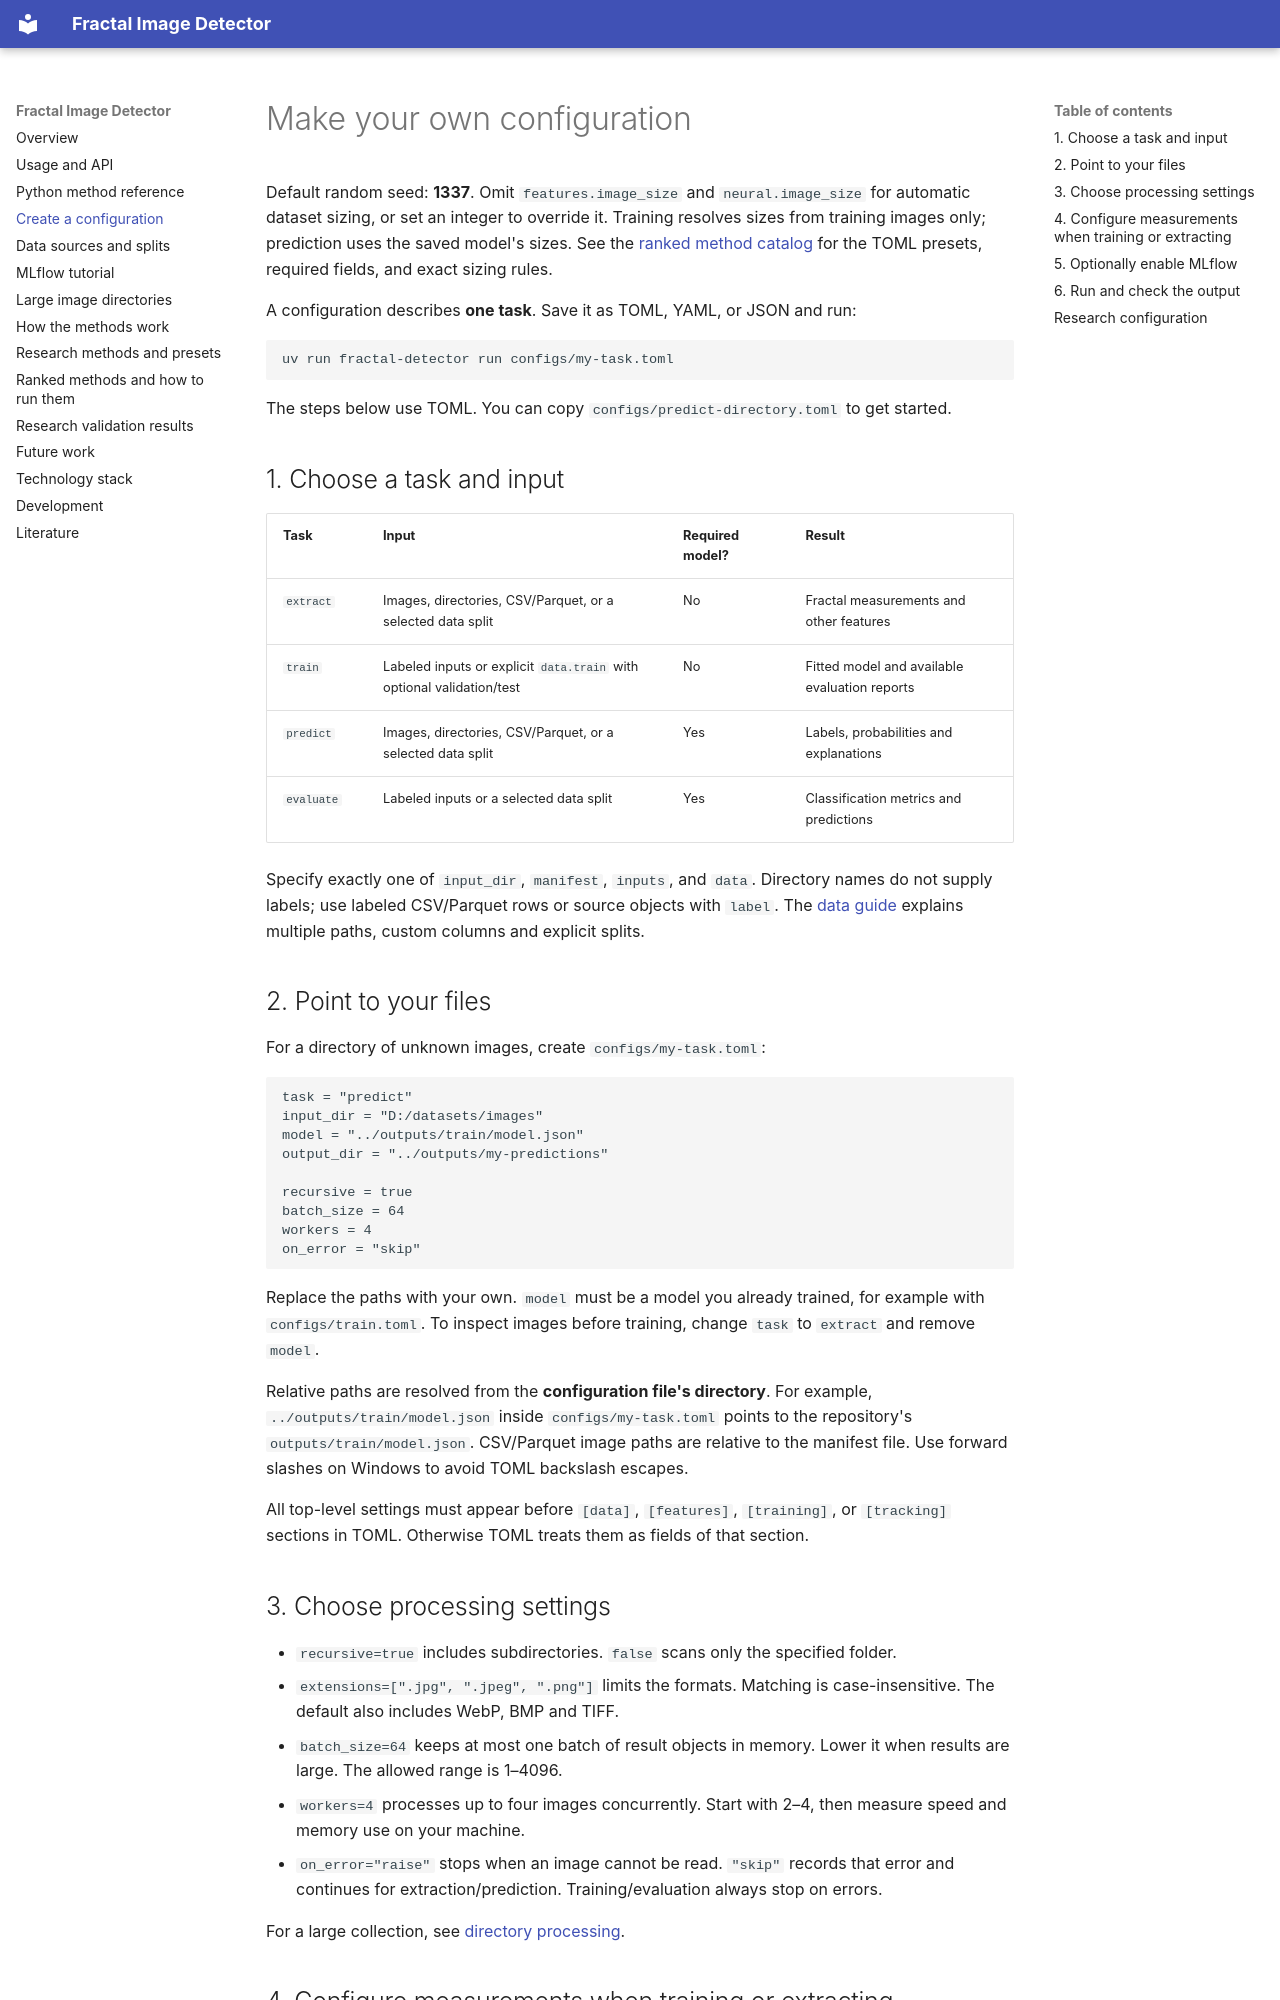

repository: Ja-Gk-00/Fractal-Image-Detector · page: configuration/index.html · generator: mkdocs

# Make your own configuration

Default random seed: **1337**. Omit `features.image_size` and `neural.image_size`
for automatic dataset sizing, or set an integer to override it. Training resolves
sizes from training images only; prediction uses the saved model's sizes. See the
[ranked method catalog](method-catalog.md) for the TOML presets, required fields,
and exact sizing rules.

A configuration describes **one task**. Save it as TOML, YAML, or JSON and run:

```console
uv run fractal-detector run configs/my-task.toml
```

The steps below use TOML. You can copy `configs/predict-directory.toml` to get started.

## 1. Choose a task and input

| Task | Input | Required model? | Result |
| --- | --- | --- | --- |
| `extract` | Images, directories, CSV/Parquet, or a selected data split | No | Fractal measurements and other features |
| `train` | Labeled inputs or explicit `data.train` with optional validation/test | No | Fitted model and available evaluation reports |
| `predict` | Images, directories, CSV/Parquet, or a selected data split | Yes | Labels, probabilities and explanations |
| `evaluate` | Labeled inputs or a selected data split | Yes | Classification metrics and predictions |

Specify exactly one of `input_dir`, `manifest`, `inputs`, and `data`. Directory names
do not supply labels; use labeled CSV/Parquet rows or source objects with `label`.
The [data guide](data.md) explains multiple paths, custom columns and explicit splits.

## 2. Point to your files

For a directory of unknown images, create `configs/my-task.toml`:

```toml
task = "predict"
input_dir = "D:/datasets/images"
model = "../outputs/train/model.json"
output_dir = "../outputs/my-predictions"

recursive = true
batch_size = 64
workers = 4
on_error = "skip"
```

Replace the paths with your own. `model` must be a model you already trained, for example
with `configs/train.toml`. To inspect images before training, change `task` to `extract`
and remove `model`.

Relative paths are resolved from the **configuration file's directory**. For example,
`../outputs/train/model.json` inside `configs/my-task.toml` points to the repository's
`outputs/train/model.json`. CSV/Parquet image paths are relative to the manifest file.
Use forward slashes on Windows to avoid TOML backslash escapes.

All top-level settings must appear before `[data]`, `[features]`, `[training]`, or `[tracking]`
sections in TOML. Otherwise TOML treats them as fields of that section.

## 3. Choose processing settings

- `recursive=true` includes subdirectories. `false` scans only the specified folder.
- `extensions=[".jpg", ".jpeg", ".png"]` limits the formats. Matching is case-insensitive.
  The default also includes WebP, BMP and TIFF.
- `batch_size=64` keeps at most one batch of result objects in memory. Lower it when
  results are large. The allowed range is 1–4096.
- `workers=4` processes up to four images concurrently. Start with 2–4, then measure
  speed and memory use on your machine.
- `on_error="raise"` stops when an image cannot be read. `"skip"` records that error
  and continues for extraction/prediction. Training/evaluation always stop on errors.

For a large collection, see [directory processing](directories.md).
